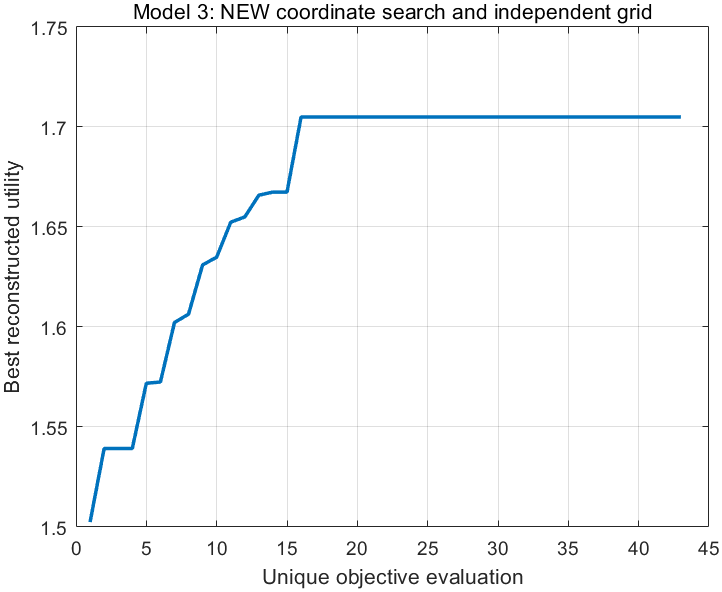

Source data for this figure (header and first rows):
Evaluation, F, V1, V2, Fitness, BestFitness, Phase
1, 5, 0, 0.02, 1.502, 1.502, coordinate
2, 2.5, 0, 0.02, 1.539, 1.539, coordinate
3, 2.5, 0, 0.005, 1.538, 1.539, coordinate
4, 2.5, 0, 0.035, 1.529, 1.539, coordinate
5, 1.25, 0, 0.02, 1.572, 1.572, coordinate
6, 1.25, 0, 0.0125, 1.572, 1.572, coordinate
7, 0.625, 0, 0.0125, 1.602, 1.602, coordinate
8, 0.625, 0, 0.00875, 1.606, 1.606, coordinate
9, 0.3125, 0, 0.00875, 1.631, 1.631, coordinate
10, 0.3125, 0, 0.006875, 1.635, 1.635, coordinate
11, 0.1562, 0, 0.006875, 1.652, 1.652, coordinate
12, 0.1562, 0, 0.005938, 1.655, 1.655, coordinate
13, 0.07812, 0, 0.005938, 1.666, 1.666, coordinate
14, 0.07812, 0, 0.005469, 1.667, 1.667, coordinate
15, 0.07812, 0, 0.005938, 1.666, 1.667, coordinate
16, 0, 0, 0, 1.705, 1.705, independent_grid
17, 3.333, 0, 0, 1.523, 1.705, independent_grid
18, 6.667, 0, 0, 1.482, 1.705, independent_grid
19, 10, 0, 0, 1.459, 1.705, independent_grid
20, 0, 0, 0.02, 1.644, 1.705, independent_grid
21, 3.333, 0, 0.02, 1.524, 1.705, independent_grid
22, 6.667, 0, 0.02, 1.486, 1.705, independent_grid
23, 10, 0, 0.02, 1.463, 1.705, independent_grid
24, 0, 0, 0.04, 1.597, 1.705, independent_grid
25, 3.333, 0, 0.04, 1.512, 1.705, independent_grid
26, 6.667, 0, 0.04, 1.477, 1.705, independent_grid
27, 10, 0, 0.04, 1.454, 1.705, independent_grid
28, 0, 0, 0.06, 1.557, 1.705, independent_grid
29, 3.333, 0, 0.06, 1.499, 1.705, independent_grid
30, 6.667, 0, 0.06, 1.468, 1.705, independent_grid
31, 10, 0, 0.06, 1.447, 1.705, independent_grid
32, 2.5, 0, 0, 1.54, 1.705, grid_refinement
33, 0, 0, 0.015, 1.652, 1.705, grid_refinement
34, 1.25, 0, 0, 1.582, 1.705, grid_refinement
35, 0, 0, 0.0075, 1.673, 1.705, grid_refinement
36, 0.625, 0, 0, 1.621, 1.705, grid_refinement
37, 0, 0, 0.00375, 1.687, 1.705, grid_refinement
38, 0.3125, 0, 0, 1.652, 1.705, grid_refinement
39, 0, 0, 0.001875, 1.696, 1.705, grid_refinement
40, 0.1562, 0, 0, 1.675, 1.705, grid_refinement
41, 0, 0, 0.0009375, 1.7, 1.705, grid_refinement
42, 0.07812, 0, 0, 1.689, 1.705, grid_refinement
43, 0, 0, 0.0004687, 1.703, 1.705, grid_refinement
